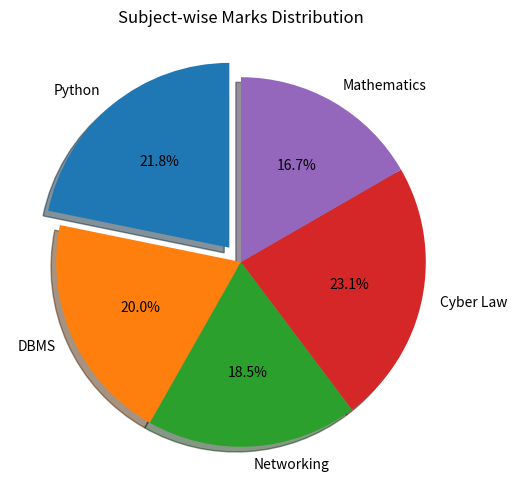

This chart was generated by the following Python code:
import matplotlib.pyplot as plt

subjects = ["Python", "DBMS", "Networking", "Cyber Law", "Mathematics"]
marks = [85, 78, 72, 90, 65]
explode = [0.1, 0, 0, 0, 0]

plt.figure(figsize=(6, 6))
plt.pie(marks, labels=subjects, autopct="%1.1f%%", explode=explode,
        startangle=90, shadow=True)
plt.title("Subject-wise Marks Distribution")
plt.savefig("pie_chart.png")
plt.show()
